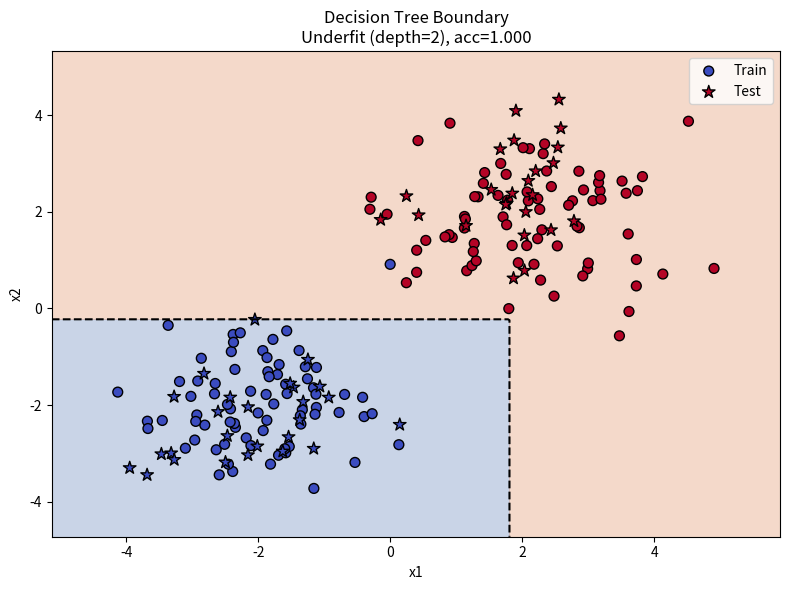
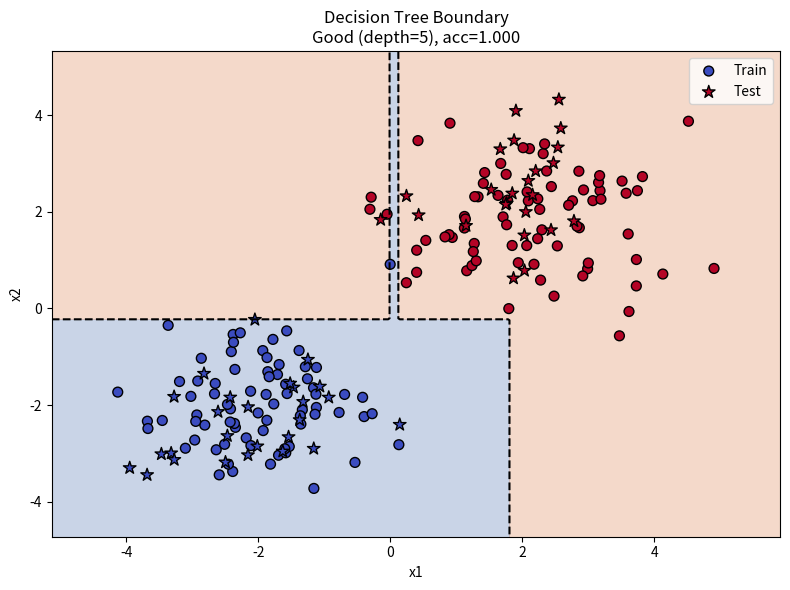
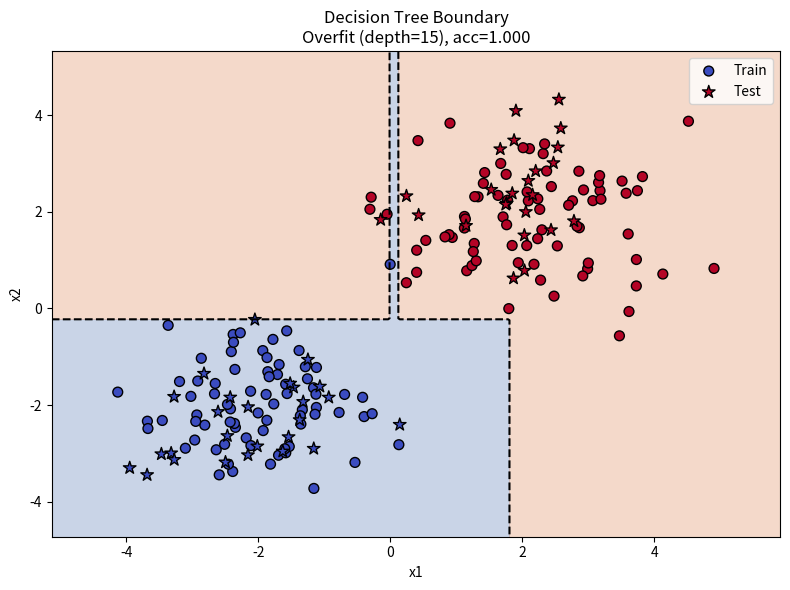
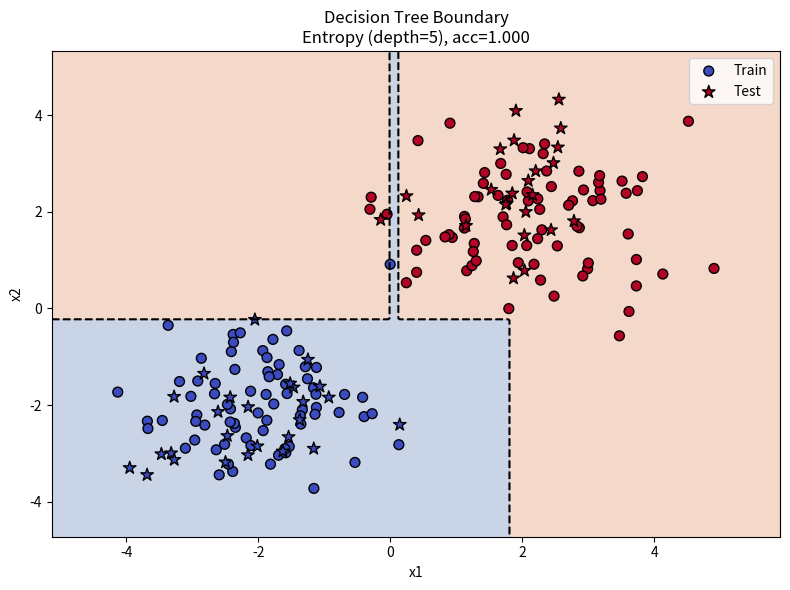
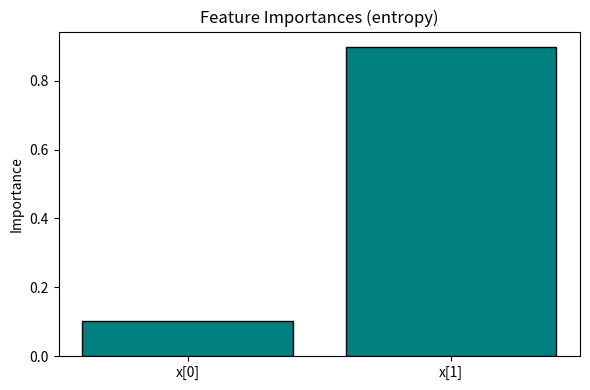

Reproduce these figures in Python, in order.
import numpy as np
import matplotlib.pyplot as plt


class Node:
    """One node in the decision tree."""

    def __init__(self, impurity, num_samples, num_samples_per_class, predicted_class):
        self.impurity = impurity
        self.num_samples = num_samples
        self.num_samples_per_class = num_samples_per_class
        self.predicted_class = predicted_class
        self.feature_index = 0
        self.threshold = 0.0
        self.left = None
        self.right = None
        self.info_gain = 0.0


class DecisionTreeClassifier:
    """
    Improved Decision Tree Classifier from scratch.

    Parameters
    ----------
    criterion : {'gini', 'entropy'}
        Function to measure split quality.
    max_depth : int
        Maximum depth of the tree.
    min_samples_split : int
        Minimum samples required to split an internal node.
    min_samples_leaf : int
        Minimum samples required to be at a leaf node.
    """

    def __init__(
        self,
        criterion: str = "gini",
        max_depth: int = 3,
        min_samples_split: int = 2,
        min_samples_leaf: int = 1,
    ):
        if criterion not in {"gini", "entropy"}:
            raise ValueError("criterion must be 'gini' or 'entropy'")
        self.criterion = criterion
        self.max_depth = max_depth
        self.min_samples_split = min_samples_split
        self.min_samples_leaf = min_samples_leaf
        self.tree_ = None
        self.classes_ = None
        self.n_features_ = None
        self.feature_importances_ = None

    def fit(self, X: np.ndarray, y: np.ndarray) -> "DecisionTreeClassifier":
        self.classes_, y_mapped = np.unique(y, return_inverse=True)
        self.n_features_ = X.shape[1]
        self.feature_importances_ = np.zeros(self.n_features_, dtype=float)
        self.tree_ = self._grow_tree(np.asarray(X), np.asarray(y_mapped))

        total = np.sum(self.feature_importances_)
        if total > 0:
            self.feature_importances_ /= total
        return self

    def predict(self, X: np.ndarray) -> np.ndarray:
        X = np.asarray(X)
        return np.array([self._predict_one(x) for x in X])

    def _impurity(self, y: np.ndarray) -> float:
        """Gini or Entropy impurity."""
        m = len(y)
        if m == 0:
            return 0.0
        p = np.bincount(y, minlength=len(self.classes_)) / m
        if self.criterion == "gini":
            return 1.0 - np.sum(p ** 2)
        # entropy
        p = p[p > 0]
        return -np.sum(p * np.log2(p))

    def _best_split(self, X: np.ndarray, y: np.ndarray):
        """Find the feature and threshold that give the best impurity reduction."""
        m = len(y)
        if m <= 1:
            return None, None, None

        num_parent = np.bincount(y, minlength=len(self.classes_))
        best_impurity = self._impurity(y)
        best_idx, best_thr = None, None

        for idx in range(self.n_features_):
            order = np.argsort(X[:, idx])
            X_sorted, y_sorted = X[order, idx], y[order]

            num_left = np.zeros(len(self.classes_), dtype=int)
            num_right = num_parent.copy()

            for i in range(1, m):
                c = y_sorted[i - 1]
                num_left[c] += 1
                num_right[c] -= 1

                if X_sorted[i] == X_sorted[i - 1]:
                    continue

                # Enforce min_samples_leaf
                if i < self.min_samples_leaf or (m - i) < self.min_samples_leaf:
                    continue

                impurity_left = self._impurity(y_sorted[:i])
                impurity_right = self._impurity(y_sorted[i:])
                impurity = (i * impurity_left + (m - i) * impurity_right) / m

                if impurity < best_impurity:
                    best_impurity = impurity
                    best_idx = idx
                    best_thr = (X_sorted[i] + X_sorted[i - 1]) / 2

        return best_idx, best_thr, best_impurity

    def _grow_tree(self, X: np.ndarray, y: np.ndarray, depth: int = 0):
        """Recursively build the tree."""
        num_samples_per_class = [np.sum(y == i) for i in range(len(self.classes_))]
        predicted_class = int(np.argmax(num_samples_per_class))
        current_impurity = self._impurity(y)

        node = Node(
            impurity=current_impurity,
            num_samples=len(y),
            num_samples_per_class=num_samples_per_class,
            predicted_class=predicted_class,
        )

        if depth < self.max_depth and len(y) >= self.min_samples_split:
            result = self._best_split(X, y)
            if result[0] is not None:
                idx, thr, child_impurity = result
                left_mask = X[:, idx] < thr
                X_left, y_left = X[left_mask], y[left_mask]
                X_right, y_right = X[~left_mask], y[~left_mask]

                node.feature_index = idx
                node.threshold = thr
                node.info_gain = current_impurity - child_impurity
                self.feature_importances_[idx] += len(y) * node.info_gain

                node.left = self._grow_tree(X_left, y_left, depth + 1)
                node.right = self._grow_tree(X_right, y_right, depth + 1)

        return node

    def _predict_one(self, x: np.ndarray):
        """Walk from root to leaf."""
        node = self.tree_
        while node.left:
            if x[node.feature_index] < node.threshold:
                node = node.left
            else:
                node = node.right
        return self.classes_[node.predicted_class]

    def print_tree(self, feature_names=None, class_names=None, node=None, indent=""):
        """Pretty print the tree structure."""
        if node is None:
            node = self.tree_
            if feature_names is None:
                feature_names = [f"x[{i}]" for i in range(self.n_features_)]
            if class_names is None:
                class_names = [str(c) for c in self.classes_]
            print(f"\n{self.criterion.upper()} Tree (max_depth={self.max_depth})")
            print("-" * 50)

        if node.left is None and node.right is None:
            cname = class_names[node.predicted_class]
            print(f"{indent}LEAF → predict={cname}, samples={node.num_samples}, "
                  f"counts={node.num_samples_per_class}")
        else:
            fname = feature_names[node.feature_index]
            print(f"{indent}IF {fname} < {node.threshold:.3f}:")
            print(f"{indent}  THEN (left):")
            self.print_tree(feature_names, class_names, node.left, indent + "    ")
            print(f"{indent}  ELSE (right):")
            self.print_tree(feature_names, class_names, node.right, indent + "    ")


def make_toy_data(n=200, seed=42):
    rng = np.random.default_rng(seed)
    n0 = n // 2
    n1 = n - n0
    X0 = rng.normal(loc=(-2, -2), scale=1.0, size=(n0, 2))
    X1 = rng.normal(loc=(2, 2), scale=1.0, size=(n1, 2))
    X = np.vstack([X0, X1])
    y = np.hstack([np.zeros(n0, dtype=int), np.ones(n1, dtype=int)])
    idx = rng.permutation(n)
    return X[idx], y[idx]


def train_test_split(X, y, test_size=0.25, seed=42):
    rng = np.random.default_rng(seed)
    n = X.shape[0]
    idx = rng.permutation(n)
    test_n = int(n * test_size)
    return X[idx[test_n:]], X[idx[:test_n]], y[idx[test_n:]], y[idx[:test_n]]


def _evaluate(y_true, y_pred):
    tp = int(np.sum((y_pred == 1) & (y_true == 1)))
    tn = int(np.sum((y_pred == 0) & (y_true == 0)))
    fp = int(np.sum((y_pred == 1) & (y_true == 0)))
    fn = int(np.sum((y_pred == 0) & (y_true == 1)))
    acc = (tp + tn) / len(y_true)
    prec = tp / (tp + fp) if (tp + fp) > 0 else 0.0
    rec = tp / (tp + fn) if (tp + fn) > 0 else 0.0
    f1 = 2 * prec * rec / (prec + rec) if (prec + rec) > 0 else 0.0
    return {"accuracy": acc, "precision": prec, "recall": rec, "f1": f1,
            "tp": tp, "tn": tn, "fp": fp, "fn": fn}


def plot_decision_boundary(model, X_train, y_train, X_test, y_test, title_suffix=""):
    X_all = np.vstack([X_train, X_test])
    pad = 1.0
    x_min, x_max = X_all[:, 0].min() - pad, X_all[:, 0].max() + pad
    y_min, y_max = X_all[:, 1].min() - pad, X_all[:, 1].max() + pad

    xx, yy = np.meshgrid(np.linspace(x_min, x_max, 250),
                         np.linspace(y_min, y_max, 250))
    grid = np.c_[xx.ravel(), yy.ravel()]
    Z = model.predict(grid).reshape(xx.shape)

    plt.figure(figsize=(8, 6))
    plt.contourf(xx, yy, Z, levels=[-0.5, 0.5, 1.5],
                 colors=["#4c72b0", "#dd8452"], alpha=0.3)
    plt.contour(xx, yy, Z, levels=[0.5], colors="k", linewidths=1.5, linestyles="--")

    plt.scatter(X_train[:, 0], X_train[:, 1], c=y_train, cmap="coolwarm",
                edgecolors="k", s=50, marker="o", label="Train")
    plt.scatter(X_test[:, 0], X_test[:, 1], c=y_test, cmap="coolwarm",
                edgecolors="k", s=90, marker="*", label="Test")

    plt.xlim(x_min, x_max)
    plt.ylim(y_min, y_max)
    plt.title(f"Decision Tree Boundary\n{title_suffix}")
    plt.xlabel("x1")
    plt.ylabel("x2")
    plt.legend()
    plt.tight_layout()


def demo():
    X, y = make_toy_data(n=200, seed=42)
    X_train, X_test, y_train, y_test = train_test_split(X, y, test_size=0.25, seed=42)

    configs = [
        {"criterion": "gini", "max_depth": 2, "label": "Underfit (depth=2)"},
        {"criterion": "gini", "max_depth": 5, "label": "Good (depth=5)"},
        {"criterion": "gini", "max_depth": 15, "label": "Overfit (depth=15)"},
        {"criterion": "entropy", "max_depth": 5, "label": "Entropy (depth=5)"},
    ]

    for cfg in configs:
        model = DecisionTreeClassifier(
            criterion=cfg["criterion"],
            max_depth=cfg["max_depth"],
            min_samples_split=2,
            min_samples_leaf=1,
        )
        model.fit(X_train, y_train)
        y_pred = model.predict(X_test)
        m = _evaluate(y_test, y_pred)

        print(f"\n=== {cfg['label']} ===")
        print(f"Accuracy : {m['accuracy']:.4f}")
        print(f"Precision: {m['precision']:.4f}")
        print(f"Recall   : {m['recall']:.4f}")
        print(f"F1       : {m['f1']:.4f}")
        print(f"Feature importances: {model.feature_importances_.round(4)}")

        if cfg["max_depth"] <= 5:
            model.print_tree()

        plot_decision_boundary(
            model, X_train, y_train, X_test, y_test,
            title_suffix=f"{cfg['label']}, acc={m['accuracy']:.3f}"
        )

    # Feature importance bar chart (from last fitted model)
    plt.figure(figsize=(6, 4))
    plt.bar(
        [f"x[{i}]" for i in range(model.n_features_)],
        model.feature_importances_,
        color="teal",
        edgecolor="k",
    )
    plt.title(f"Feature Importances ({model.criterion})")
    plt.ylabel("Importance")
    plt.tight_layout()

    plt.show()


if __name__ == "__main__":
    demo()
